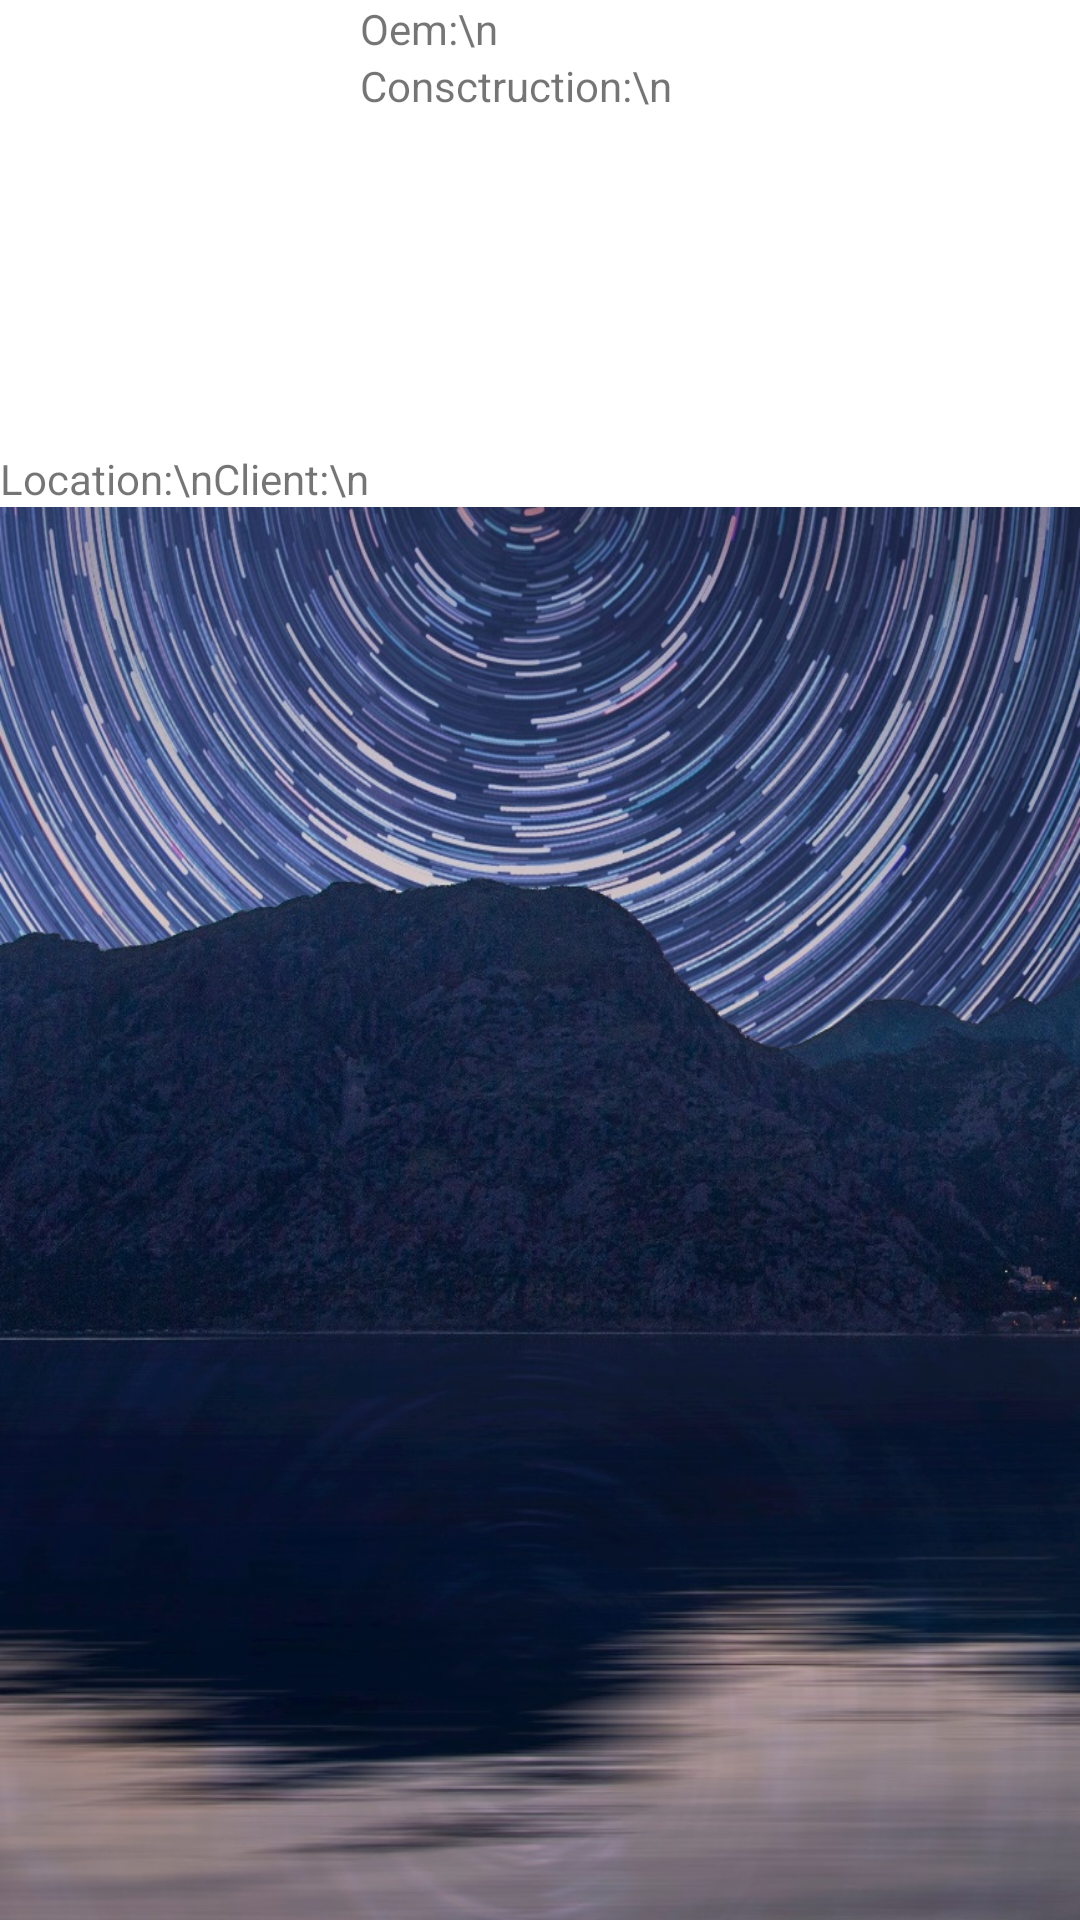

The Android layout XML behind this screen, and the referenced resources:
<!-- AndroidManifest.xml: application theme AppTheme -->
<!-- res/layout/imagev.xml -->
<?xml version="1.0" encoding="utf-8"?>
<LinearLayout xmlns:android="http://schemas.android.com/apk/res/android"
    xmlns:app="http://schemas.android.com/apk/res-auto"
    android:layout_width="match_parent"
    android:layout_height="match_parent"
    android:orientation="vertical">


    <ScrollView
        android:layout_width="wrap_content"
        android:layout_height="wrap_content">

        <LinearLayout
            android:background="@android:color/white"
            android:layout_width="wrap_content"
            android:layout_height="match_parent"
            android:orientation="vertical" >

            <LinearLayout
                android:orientation="horizontal"
                android:layout_width="match_parent"
                android:layout_height="match_parent">

            <ImageView
                android:layout_width="120dp"
                android:layout_height="150dp"
                android:id="@+id/ImV" />

                <LinearLayout
                    android:orientation="vertical"
                    android:layout_width="match_parent"
                    android:layout_height="match_parent">

                <TextView
                    android:id="@+id/oem"
                    android:text="Oem:\n"
                    android:layout_width="match_parent"
                    android:layout_height="wrap_content" />

                    <TextView
                        android:id="@+id/cons"
                        android:text="Consctruction:\n"
                        android:layout_width="match_parent"
                        android:layout_height="wrap_content" />

                </LinearLayout>

            </LinearLayout>

            <LinearLayout
                android:orientation="horizontal"
                android:layout_width="match_parent"
                android:layout_height="match_parent">

                <TextView
                    android:id="@+id/location"
                    android:text="Location:\n"
                    android:layout_width="wrap_content"
                    android:layout_height="wrap_content" />

                <TextView
                    android:layout_marginLeft="@dimen/activity_horizontal_margin"
                    android:id="@+id/cliente"
                    android:text="Client:\n"
                    android:layout_width="wrap_content"
                    android:layout_height="wrap_content" />


            </LinearLayout>

            <LinearLayout
                android:layout_width="match_parent"
                android:layout_height="match_parent">

                <ListView
                    android:id="@+id/ListView_listado"
                    android:layout_width="match_parent"
                    android:layout_height="match_parent">

                </ListView>

            </LinearLayout>


        </LinearLayout>

    </ScrollView>


</LinearLayout>
<!-- resources referenced by this layout -->
<resources>
  <style name="AppTheme" parent="Theme.AppCompat.Light.DarkActionBar">
          
          <item name="colorPrimary">#4B0082</item>
          <item name="colorPrimaryDark">@color/colorPrimaryDark</item>
          <item name="colorAccent">@color/colorPrimaryDark</item>
          <item name="android:windowBackground">@drawable/espiral</item>
      </style>
  <!-- drawable espiral: jpg bitmap (drawable, 421687 bytes) -->
  <!-- not gathered from this repository: default colours our renderer supplied (Android Studio template values) -->
  <color name="colorPrimaryDark">#FF3700B3</color>
</resources>
